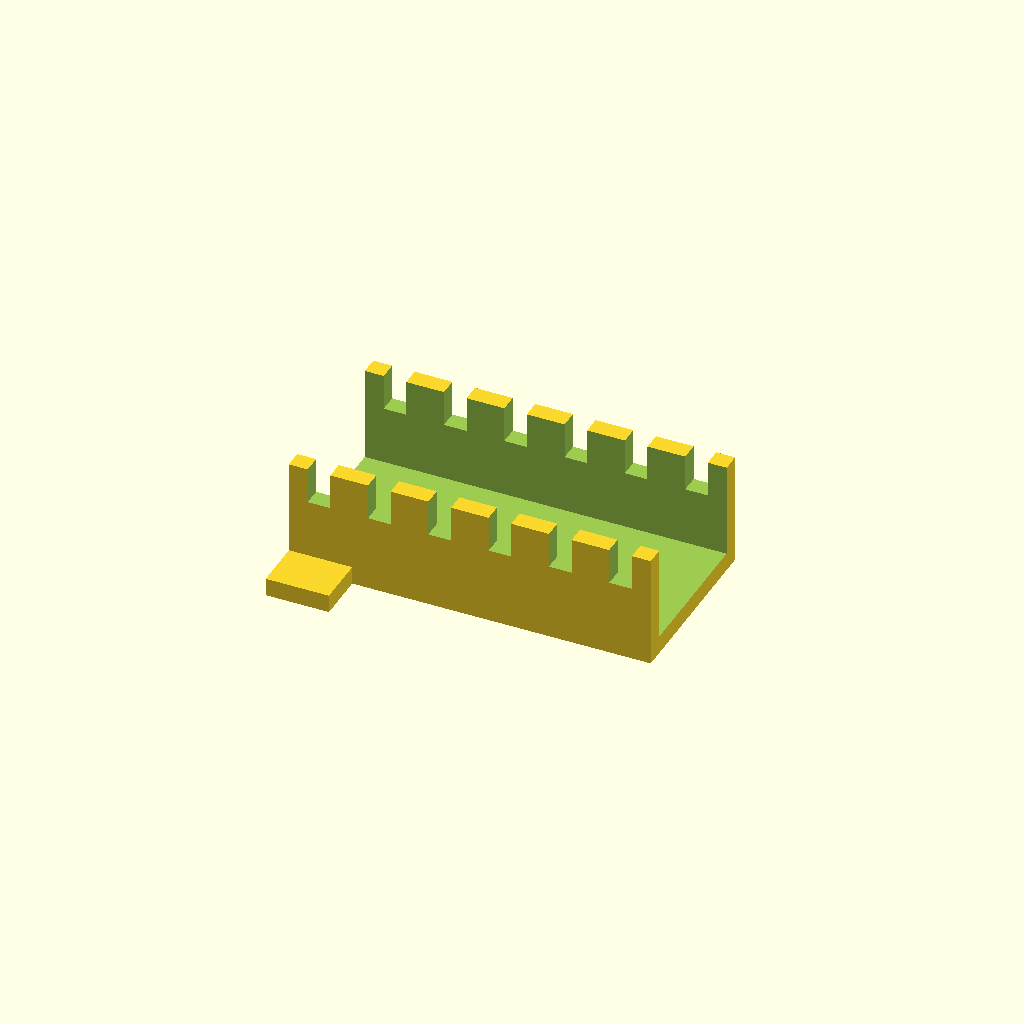
Cell 1 — every parameter at its default value.
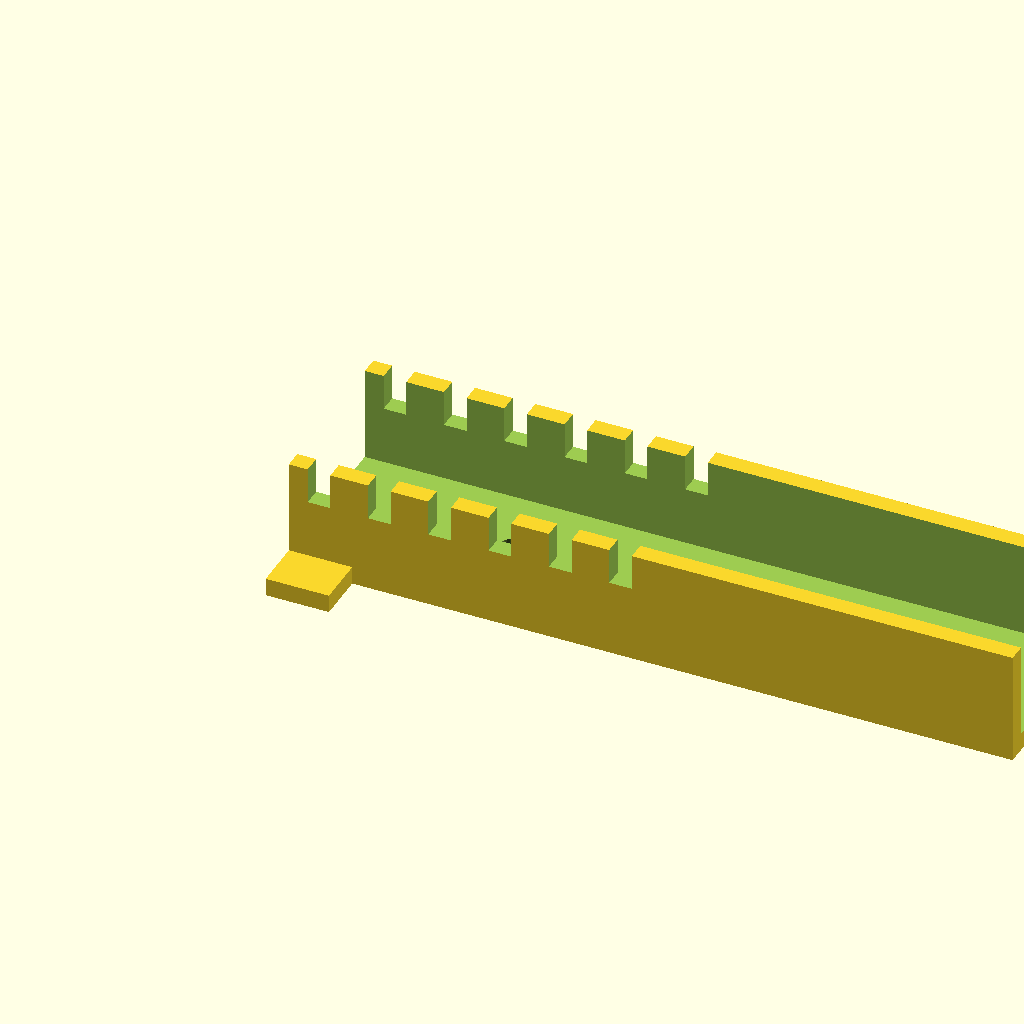
Cell 2: channel_l = 160 (everything else at default).
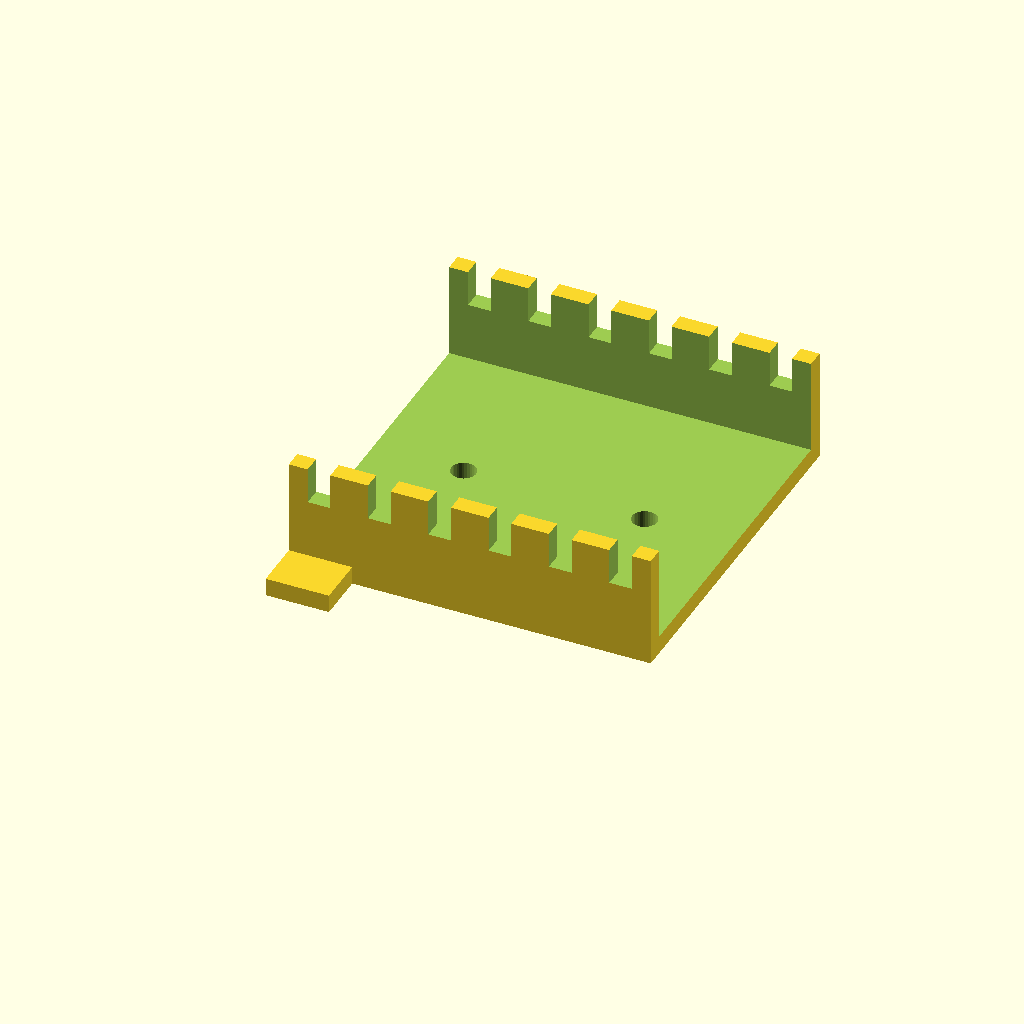
Cell 3 — channel_w set to 80, the other parameters unchanged.
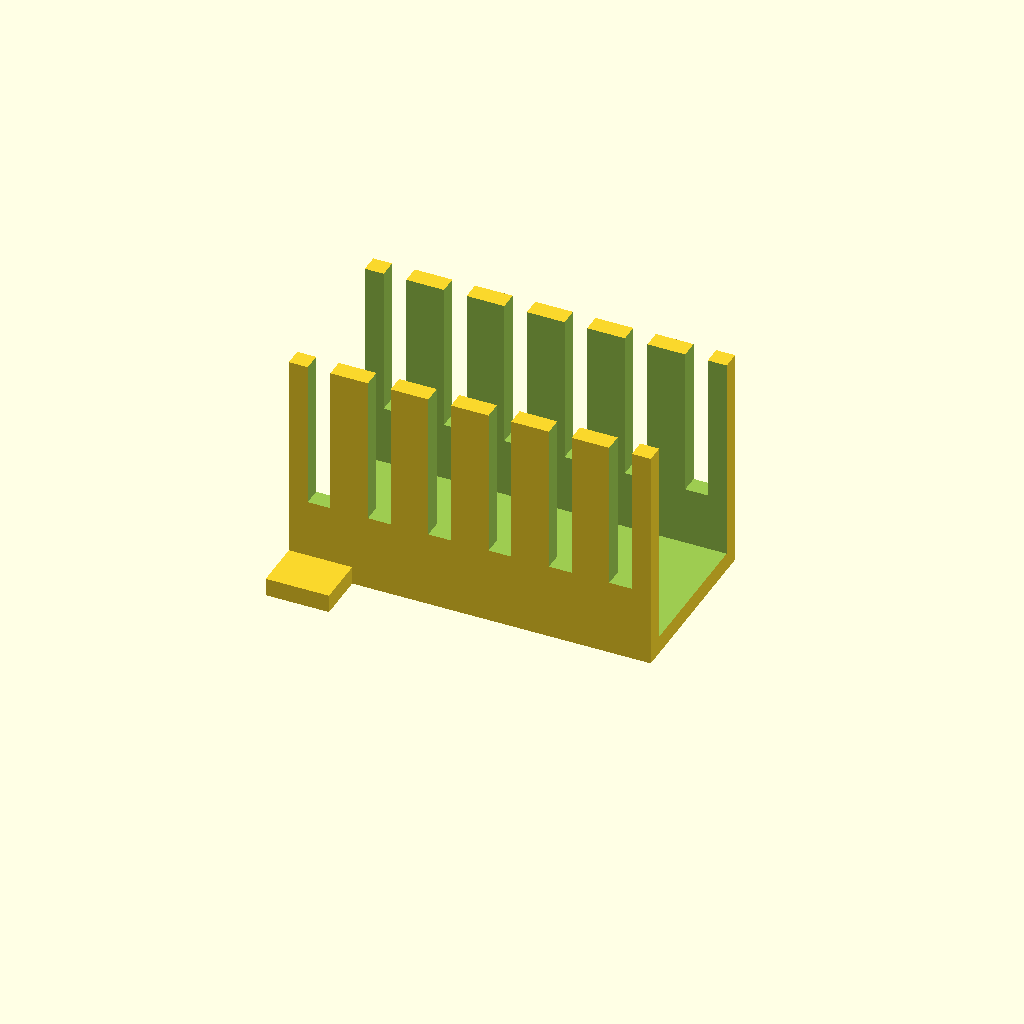
Cell 4 — channel_h set to 50, the other parameters unchanged.
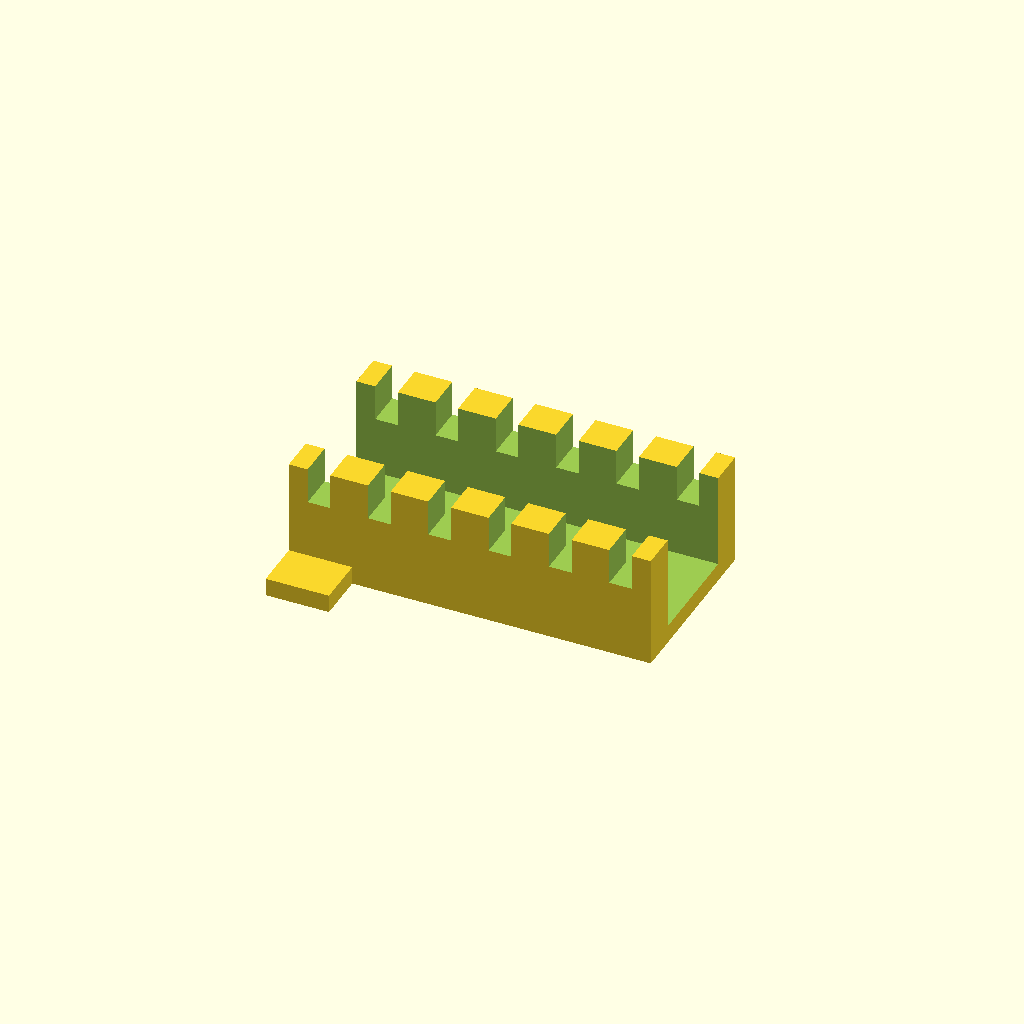
Cell 5 — channel_t set to 8, the other parameters unchanged.
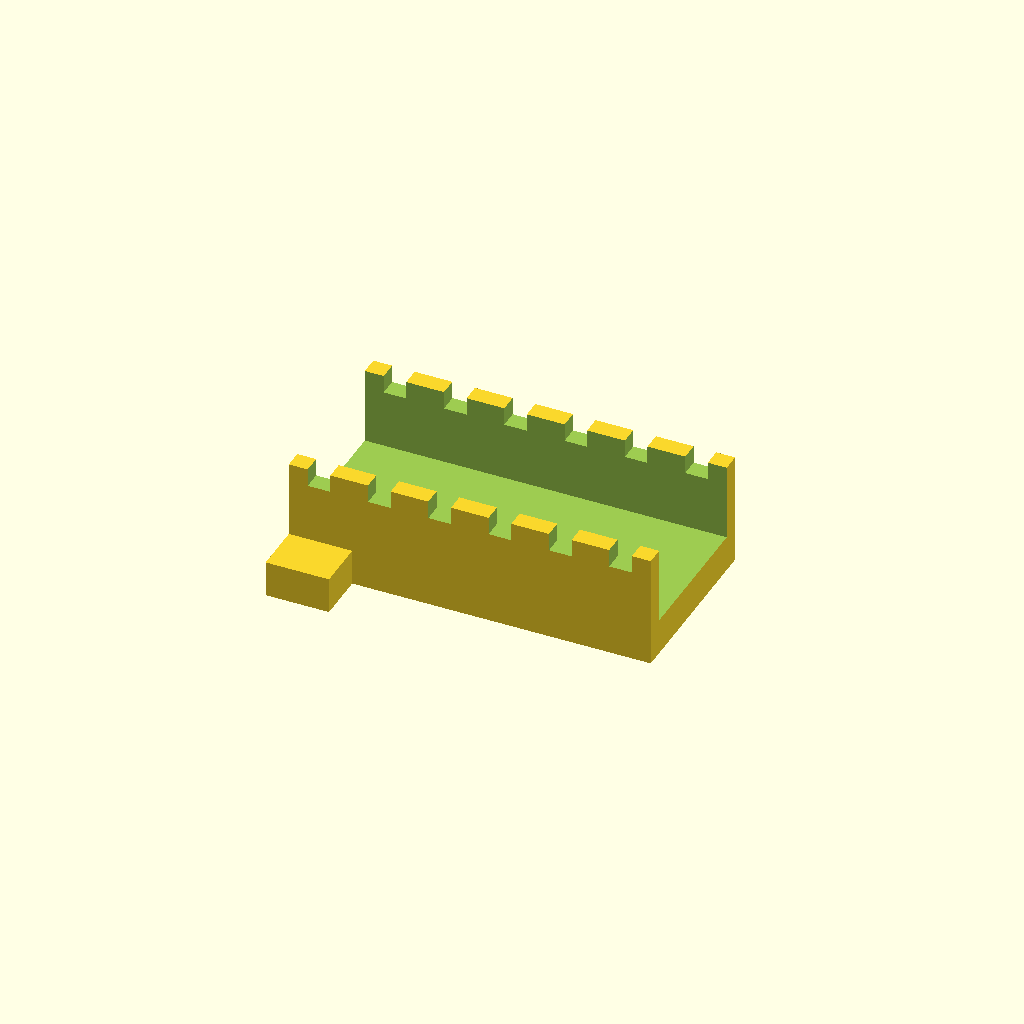
Cell 6: floor_t = 8 (everything else at default).
All cells are drawn from one camera (rotation 55°, 0°, 25°, orthographic, colour scheme Cornfield), so only the parameter changes between them.
Source of the model, optional_data/gen2/ducts/part_0056.scad:
$fn = 32;

// ----------------------------------------------------------------------
// Cable duct: 80 x 40 x 25 mm, 6 fingers
// ----------------------------------------------------------------------

// --- parameters (mm) ---
channel_l = 80;           // duct length, X
channel_w = 40;           // duct width, Y
channel_h = 25;           // duct height, Z
channel_t = 4;            // side wall thickness
floor_t = 4;              // floor thickness
slot_w = 5;               // finger slot width
slot_h = 13;              // finger slot height
fingers = 6;              // number of finger slots per side
pitch = 13.33;            // finger pitch
hole_d = 5.5;             // floor mounting hole
hole_n = 2;               // mounting holes in the floor
ear_w = 12;               // mounting ear width
ear_l = 14;               // mounting ear length

module shell() {
  difference() {
    cube([channel_l, channel_w, channel_h]);
    /* open top channel */
    translate([-channel_t - 1, channel_t, floor_t])
      cube([channel_l + 2 * channel_t + 2, channel_w - 2 * channel_t, channel_h + 1]);
  }
}

module ears() {
  translate([0, -ear_w + 1, 0]) cube([ear_l, ear_w, floor_t]);
  translate([0, channel_w - 1, 0]) cube([ear_l, ear_w, floor_t]);
}

difference() {
  union() {
    shell();
    ears();
  }
  /* finger slots cut through both side walls */
  for (i = [0 : fingers - 1]) translate([pitch / 2 + i * pitch - slot_w / 2, -1, floor_t + slot_h]) cube([slot_w, channel_w + 2, channel_h]);
  for (i = [0 : hole_n - 1]) translate([(channel_l / hole_n) * (i + 0.5), channel_w / 2, -1]) cylinder(h = floor_t + 2, d = hole_d);
}
Customizer parameters (derived from the source; name, type, default, range or options):
channel_l: number, default 80
channel_w: number, default 40
channel_h: number, default 25
channel_t: number, default 4
floor_t: number, default 4
slot_w: number, default 5
slot_h: number, default 13
fingers: number, default 6
pitch: number, default 13.33
hole_d: number, default 5.5
hole_n: number, default 2
ear_w: number, default 12
ear_l: number, default 14
